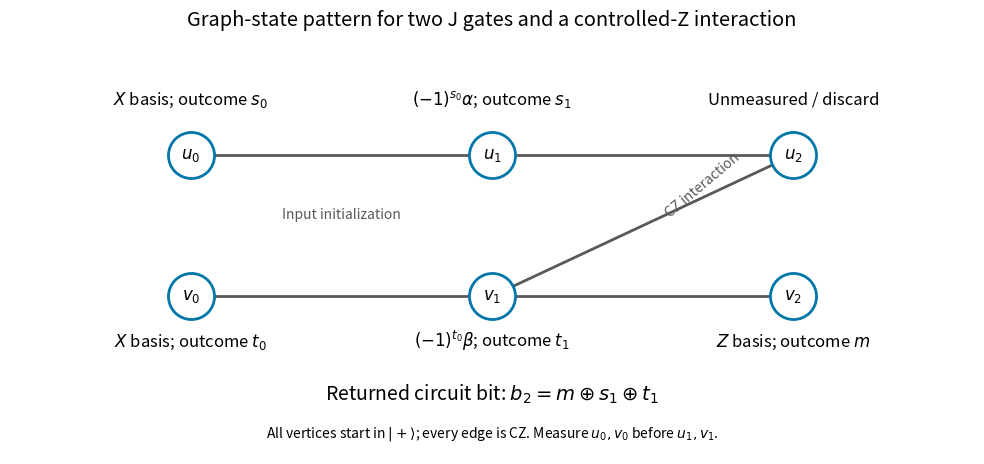

Write Python code to recreate this figure.
"""Six-vertex graph-state measurement pattern; opaque PNG to cwd only.
Python 3.14, NumPy 2.3.5, Matplotlib 3.10.7; respects MPLCONFIGDIR.
"""
from pathlib import Path
import matplotlib
matplotlib.use('Agg')
import matplotlib.pyplot as plt


def main():
    plt.rcParams.update({'font.size':12,'figure.facecolor':'white','axes.facecolor':'white'})
    fig,ax=plt.subplots(figsize=(10,4.8),dpi=100)
    pos={'u0':(0,1),'u1':(1,1),'u2':(2,1),'v0':(0,0),'v1':(1,0),'v2':(2,0)}
    edges=[('u0','u1'),('u1','u2'),('v0','v1'),('v1','v2'),('u2','v1')]
    for u,v in edges:
        x,y=pos[u];X,Y=pos[v];ax.plot([x,X],[y,Y],color='0.35',lw=2,zorder=1)
    for name,(x,y) in pos.items():
        ax.scatter([x],[y],s=1100,facecolor='white',edgecolor='#0077a8',linewidth=2,zorder=2)
        ax.text(x,y,rf'${name[0]}_{name[1]}$',ha='center',va='center',zorder=3)
    ax.text(0,1.36,r'$X$ basis; outcome $s_0$',ha='center')
    ax.text(1,1.36,r'$(-1)^{s_0}\alpha$; outcome $s_1$',ha='center')
    ax.text(2,1.36,'Unmeasured / discard',ha='center')
    ax.text(0,-.36,r'$X$ basis; outcome $t_0$',ha='center')
    ax.text(1,-.36,r'$(-1)^{t_0}\beta$; outcome $t_1$',ha='center')
    ax.text(2,-.36,r'$Z$ basis; outcome $m$',ha='center')
    ax.text(.5,.55,'Input initialization',ha='center',fontsize=10,color='0.35')
    ax.text(1.7,.56,'CZ interaction',ha='center',fontsize=10,color='0.35',rotation=40)
    ax.set_title('Graph-state pattern for two J gates and a controlled-Z interaction',pad=22)
    ax.text(1,-.74,r'Returned circuit bit: $b_2=m\oplus s_1\oplus t_1$',ha='center',fontsize=14)
    ax.text(1,-1.0,r'All vertices start in $|+\rangle$; every edge is CZ. Measure $u_0,v_0$ before $u_1,v_1$.',ha='center',fontsize=10)
    ax.set_xlim(-.6,2.6);ax.set_ylim(-1.12,1.7);ax.axis('off')
    fig.tight_layout()
    fig.savefig(Path.cwd()/'paper-61-measurement-pattern.png',dpi=100,facecolor='white',transparent=False)
    plt.close(fig)

if __name__=='__main__':main()
